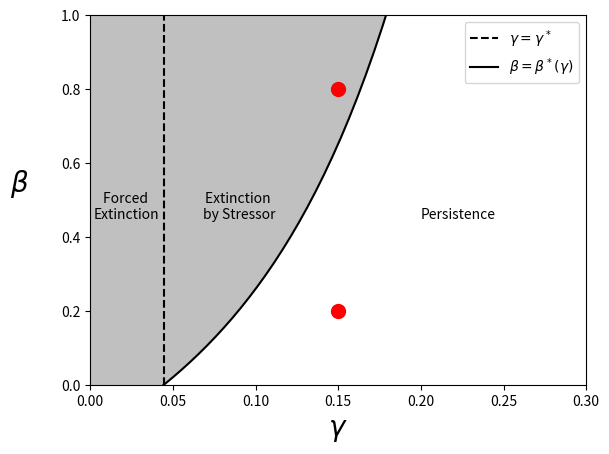

Reproduce this figure in Python.
import numpy as np
import matplotlib.pyplot as plt

K = 10**4; mu = 0.136
sigma = 0.25; c = 2.7
b = 0.95; a = (1 - b)/(c*b); rho = 0; nu = 2*mu
gamma_crit = mu*(a + sigma/(mu + c*sigma))

gamma = np.linspace(0,0.5,100)
beta_crit = (1 + rho/nu)*(gamma - 2*a*mu - sigma*(a*c+1) + np.sqrt(gamma**2 + 2*gamma*sigma*(a*c - 1) + sigma**2*(a*c + 1)**2))/(2*a)

plt.axvline(x=gamma_crit, color='black', linestyle='--', label=r'$\gamma = \gamma^*$')
plt.plot(gamma, beta_crit, 'k-', label=r'$\beta = \beta^*(\gamma)$')
plt.xlim(0, 0.3); plt.ylim(0, 1)
plt.xlabel(r'$\gamma$',fontsize=20); plt.ylabel(r'$\beta$',rotation=0, labelpad = 30, fontsize=20)
plt.legend(fontsize=10)
plt.text(0.2, 0.45, "Persistence", fontsize=10)
plt.text(0.09, 0.45, "Extinction \nby Stressor", fontsize=10, horizontalalignment='center')
plt.text(0.022, 0.45, "Forced \nExtinction", fontsize=10, horizontalalignment='center')
plt.fill_between(gamma, beta_crit, 10, color='silver')
plt.savefig("bif_plot.pdf",bbox_inches='tight')

plt.plot([0.15, 0.15], [0.2, 0.8], 'r.',markersize=20)
plt.savefig("bif_plot_dot.pdf",bbox_inches='tight')
plt.show()